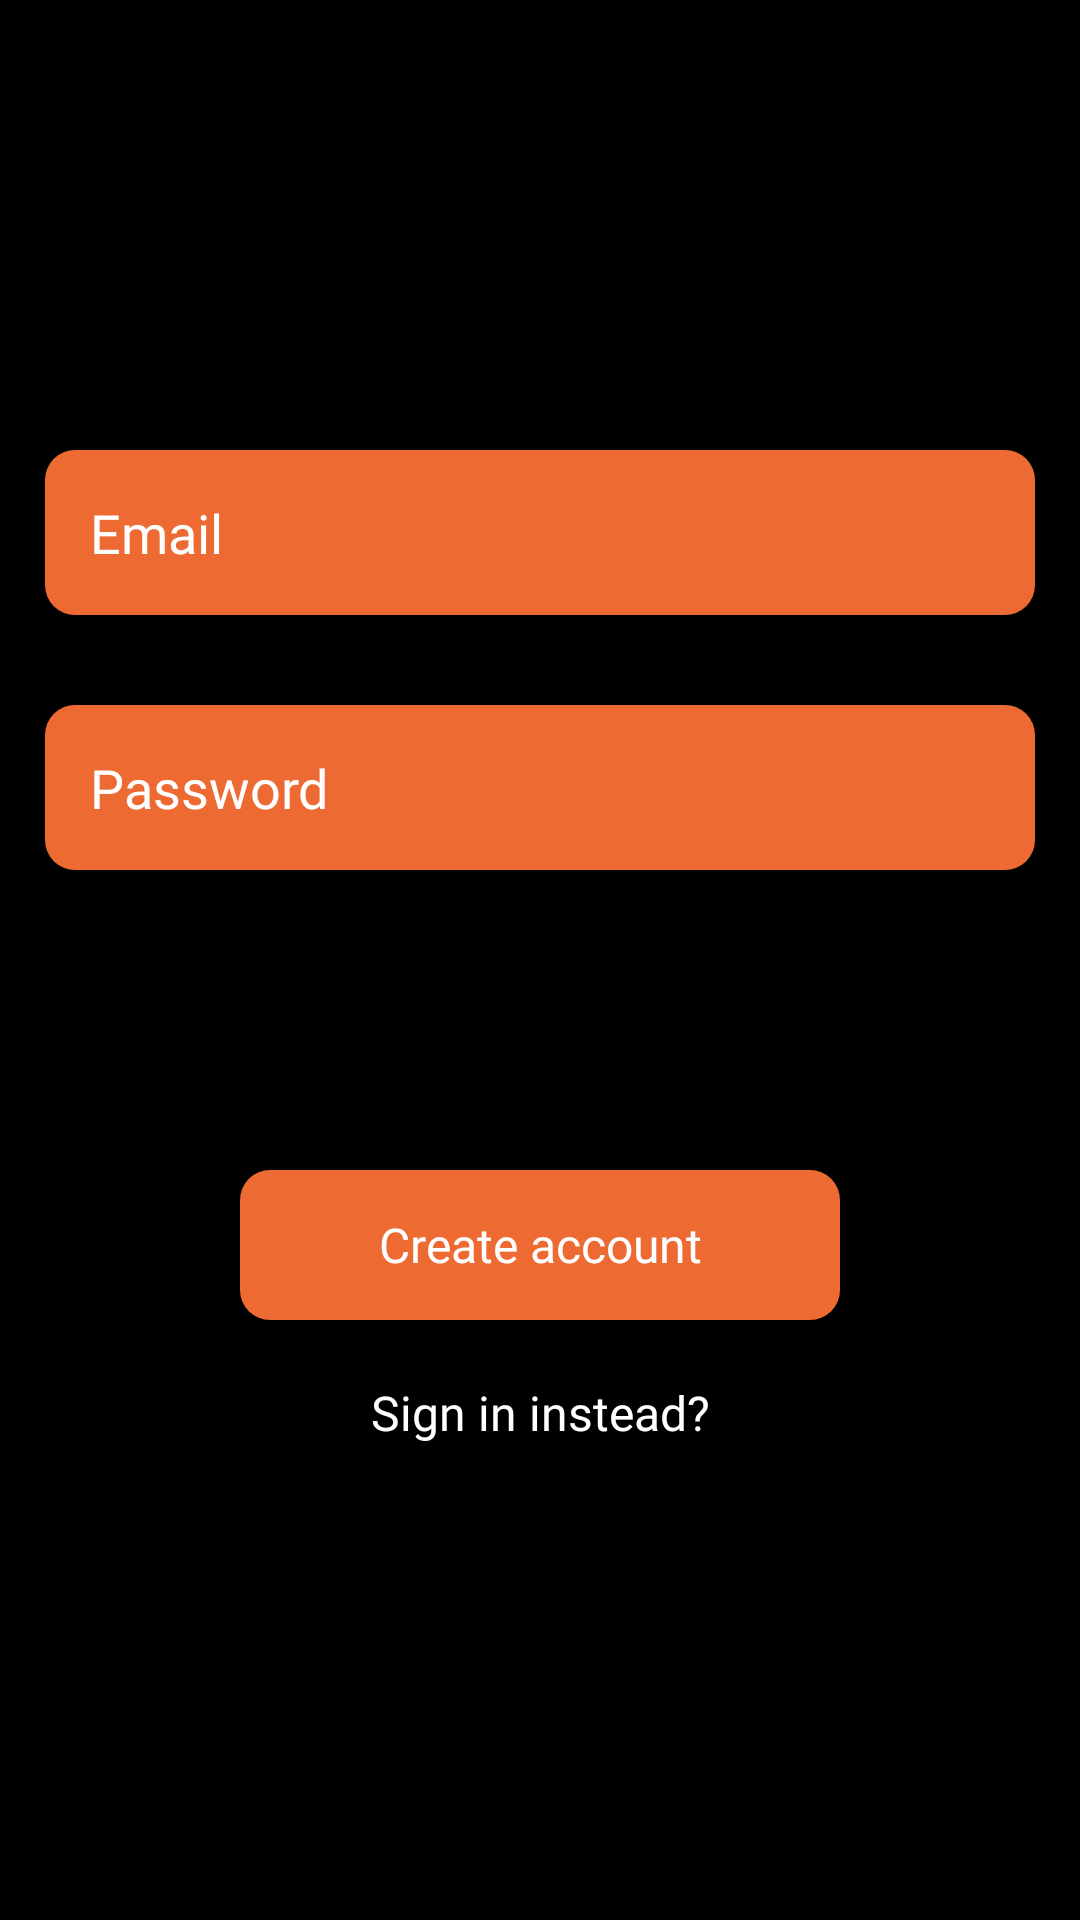

The Android layout XML behind this screen, and the referenced resources:
<!-- AndroidManifest.xml: application theme Theme.AttendX -->
<!-- res/layout/fragment_create_account.xml -->
<?xml version="1.0" encoding="utf-8"?>
<androidx.constraintlayout.widget.ConstraintLayout xmlns:android="http://schemas.android.com/apk/res/android"
    xmlns:app="http://schemas.android.com/apk/res-auto"
    xmlns:tools="http://schemas.android.com/tools"
    android:layout_width="match_parent"
    android:layout_height="match_parent"
    android:background="@color/local_black">

    <EditText
        android:id="@+id/editText_password"
        android:layout_width="0dp"
        android:layout_height="wrap_content"
        android:layout_marginStart="15dp"
        android:layout_marginTop="30dp"
        android:layout_marginEnd="15dp"
        android:background="@drawable/field_background"
        android:backgroundTint="@color/local_orange"
        android:ems="10"
        android:fontFamily="@font/grenze_regular"
        android:gravity="start|center_vertical"
        android:hint="Password"
        android:inputType="textPersonName"
        android:password="true"
        android:textColorHint="@color/local_white"
        app:layout_constraintEnd_toEndOf="parent"
        app:layout_constraintHorizontal_bias="1.0"
        app:layout_constraintStart_toStartOf="parent"
        app:layout_constraintTop_toBottomOf="@+id/editText_email" />

    <EditText
        android:id="@+id/editText_email"
        android:layout_width="0dp"
        android:layout_height="wrap_content"
        android:layout_marginStart="15dp"
        android:layout_marginTop="150dp"
        android:layout_marginEnd="15dp"
        android:background="@drawable/field_background"
        android:backgroundTint="@color/local_orange"
        android:ems="10"
        android:fontFamily="@font/grenze_regular"
        android:gravity="start|center_vertical"
        android:hint="Email"
        android:inputType="textPersonName|textEmailAddress"
        android:textColorHint="@color/local_white"
        app:layout_constraintEnd_toEndOf="parent"
        app:layout_constraintHorizontal_bias="0.368"
        app:layout_constraintStart_toStartOf="parent"
        app:layout_constraintTop_toTopOf="parent" />

    <TextView
        android:id="@+id/button_create_account"
        android:layout_width="wrap_content"
        android:layout_height="wrap_content"
        android:layout_marginTop="100dp"
        android:background="@drawable/start_button_background"
        android:backgroundTint="@color/local_orange"
        android:fontFamily="@font/grenze_bold"
        android:gravity="center"
        android:text="Create account"
        android:textColor="@color/local_white"
        android:textSize="16sp"
        app:layout_constraintEnd_toEndOf="parent"
        app:layout_constraintStart_toStartOf="parent"
        app:layout_constraintTop_toBottomOf="@+id/editText_password" />

    <TextView
        android:id="@+id/textView_sign_in"
        android:layout_width="wrap_content"
        android:layout_height="wrap_content"
        android:layout_marginTop="20dp"
        android:fontFamily="@font/grenze_bold"
        android:text="Sign in instead?"
        android:textColor="@color/local_white"
        android:textSize="16sp"
        app:layout_constraintEnd_toEndOf="parent"
        app:layout_constraintStart_toStartOf="parent"
        app:layout_constraintTop_toBottomOf="@+id/button_create_account" />

    <ProgressBar
        android:id="@+id/progressBar"
        style="?android:attr/progressBarStyle"
        android:layout_width="wrap_content"
        android:layout_height="wrap_content"
        android:keepScreenOn="false"
        android:progressTint="@color/local_orange"
        android:visibility="gone"
        app:layout_constraintBottom_toBottomOf="parent"
        app:layout_constraintEnd_toEndOf="parent"
        app:layout_constraintStart_toStartOf="parent"
        app:layout_constraintTop_toTopOf="parent" />

    <TextView
        android:id="@+id/textView_error_message"
        android:layout_width="wrap_content"
        android:layout_height="wrap_content"
        android:layout_marginTop="5dp"
        android:fontFamily="@font/grenze_light"
        android:textColor="@color/local_white"
        android:textSize="16sp"
        android:visibility="gone"
        app:layout_constraintEnd_toEndOf="parent"
        app:layout_constraintStart_toStartOf="parent"
        app:layout_constraintTop_toBottomOf="@+id/editText_password" />

</androidx.constraintlayout.widget.ConstraintLayout>
<!-- resources referenced by this layout -->
<resources>
  <color name="local_black">#000000</color>
  <color name="local_orange">#ED6B33</color>
  <color name="local_white">#FFFFFF</color>
  <!-- drawable field_background (drawable) -->
  <?xml version="1.0" encoding="utf-8"?>
  <shape xmlns:android="http://schemas.android.com/apk/res/android"
      android:shape="rectangle">
  
      <solid android:color="@color/local_white"/>
      <size  android:height="55dp"/>
      <corners android:radius="10dp"/>
      <padding android:left="15dp"/>
  
  </shape>
  <!-- drawable start_button_background (drawable) -->
  <?xml version="1.0" encoding="utf-8"?>
  <shape xmlns:android="http://schemas.android.com/apk/res/android"
      android:shape="rectangle">
  
      <corners android:radius="10dp"/>
      <solid android:color="@color/local_white"/>
      <size android:width="200dp"
          android:height="50dp"/>
  
  </shape>
  <style name="Theme.AttendX" parent="Theme.MaterialComponents.DayNight.NoActionBar">
          
          <item name="colorPrimary">@color/local_orange</item>
          <item name="colorPrimaryVariant">@color/local_black</item>
          <item name="colorOnPrimary">@color/white</item>
          
          <item name="colorSecondary">@color/local_black</item>
          <item name="colorSecondaryVariant">@color/local_black</item>
          <item name="colorOnSecondary">@color/black</item>
          
          <item name="android:statusBarColor" tools:targetApi="l">?attr/colorPrimaryVariant</item>
          
      </style>
  <color name="white">#FFFFFFFF</color>
  <color name="black">#FF000000</color>
</resources>
